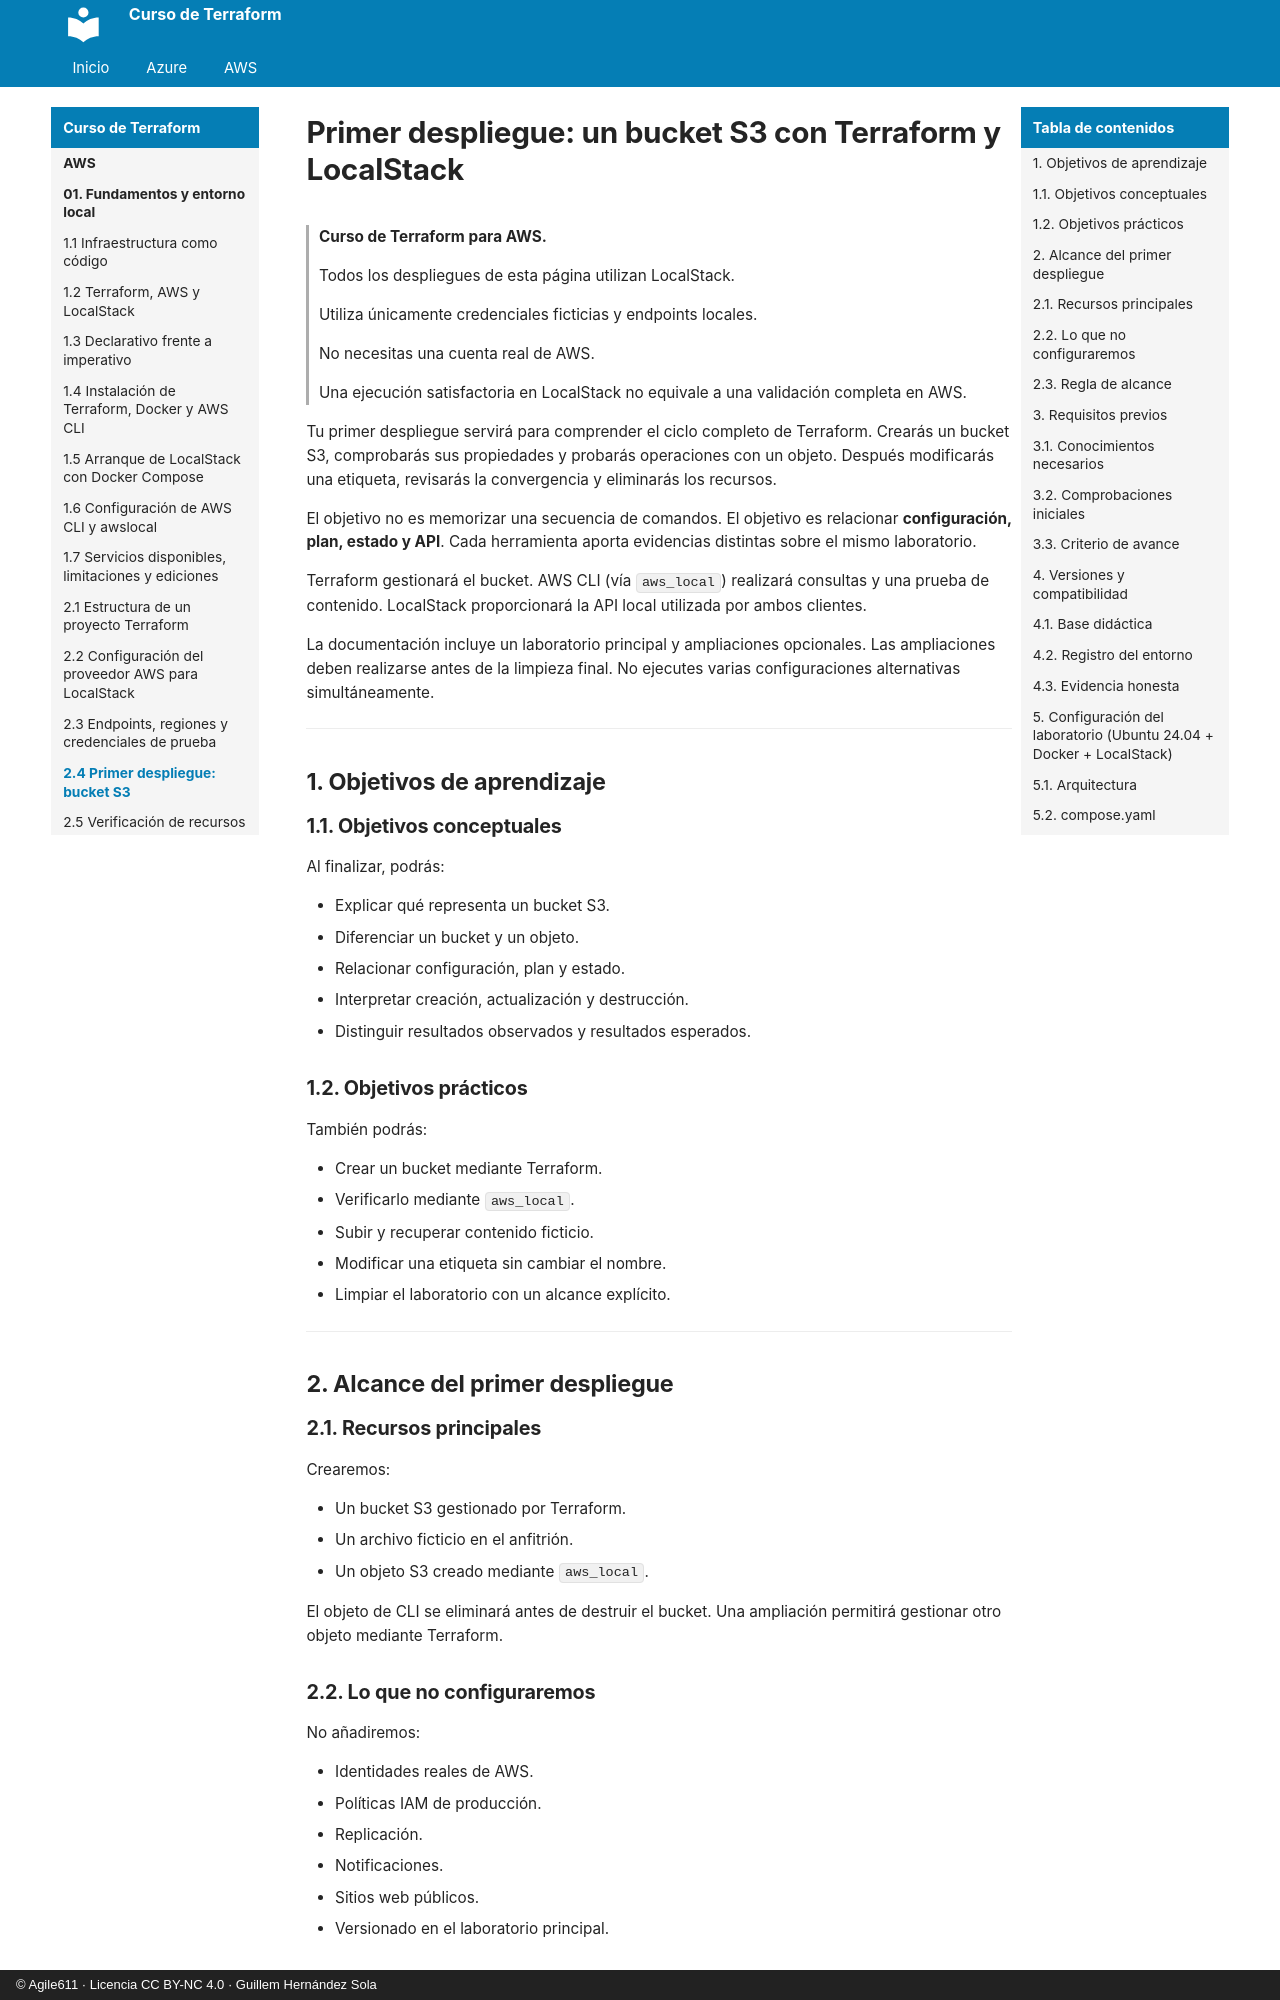

repository: agile611/curso-terraform · page: aws/02-04-primer-despliegue-bucket-s3/index.html · generator: mkdocs · copyright: © Agile611 · Licencia CC BY-NC 4.0 · Guillem Hernández Sola

# Primer despliegue: un bucket S3 con Terraform y LocalStack

> **Curso de Terraform para AWS.**
>
> Todos los despliegues de esta página utilizan LocalStack.
>
> Utiliza únicamente credenciales ficticias y endpoints locales.
>
> No necesitas una cuenta real de AWS.
>
> Una ejecución satisfactoria en LocalStack no equivale a una validación completa en AWS.

Tu primer despliegue servirá para comprender el ciclo completo de Terraform.
Crearás un bucket S3, comprobarás sus propiedades y probarás operaciones con un objeto.
Después modificarás una etiqueta, revisarás la convergencia y eliminarás los recursos.

El objetivo no es memorizar una secuencia de comandos.
El objetivo es relacionar **configuración, plan, estado y API**.
Cada herramienta aporta evidencias distintas sobre el mismo laboratorio.

Terraform gestionará el bucket.
AWS CLI (vía `aws_local`) realizará consultas y una prueba de contenido.
LocalStack proporcionará la API local utilizada por ambos clientes.

La documentación incluye un laboratorio principal y ampliaciones opcionales.
Las ampliaciones deben realizarse antes de la limpieza final.
No ejecutes varias configuraciones alternativas simultáneamente.

---

## 1. Objetivos de aprendizaje

### 1.1. Objetivos conceptuales

Al finalizar, podrás:

- Explicar qué representa un bucket S3.
- Diferenciar un bucket y un objeto.
- Relacionar configuración, plan y estado.
- Interpretar creación, actualización y destrucción.
- Distinguir resultados observados y resultados esperados.

### 1.2. Objetivos prácticos

También podrás:

- Crear un bucket mediante Terraform.
- Verificarlo mediante `aws_local`.
- Subir y recuperar contenido ficticio.
- Modificar una etiqueta sin cambiar el nombre.
- Limpiar el laboratorio con un alcance explícito.

---

## 2. Alcance del primer despliegue

### 2.1. Recursos principales

Crearemos:

- Un bucket S3 gestionado por Terraform.
- Un archivo ficticio en el anfitrión.
- Un objeto S3 creado mediante `aws_local`.

El objeto de CLI se eliminará antes de destruir el bucket.
Una ampliación permitirá gestionar otro objeto mediante Terraform.
